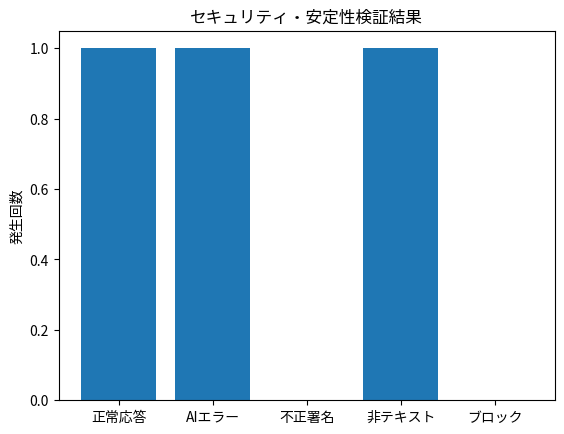

Here is the Python script that generated this plot:
import matplotlib.pyplot as plt
print("LOG: AI_SUCCESS")
log_count = {
    "AI_SUCCESS": 0,
    "AI_ERROR": 0,
    "INVALID_SIGNATURE": 0,
    "NON_TEXT": 0,
    "BLOCKED_QUESTION": 0
}

log_count["AI_SUCCESS"] += 1
log_count["AI_ERROR"] += 1
log_count["NON_TEXT"] += 1
labels = ["正常応答", "AIエラー", "不正署名", "非テキスト", "ブロック"]
values = [
    log_count["AI_SUCCESS"],
    log_count["AI_ERROR"],
    log_count["INVALID_SIGNATURE"],
    log_count["NON_TEXT"],
    log_count["BLOCKED_QUESTION"]
]

plt.bar(labels, values)
plt.title("セキュリティ・安定性検証結果")
plt.ylabel("発生回数")
plt.show()
